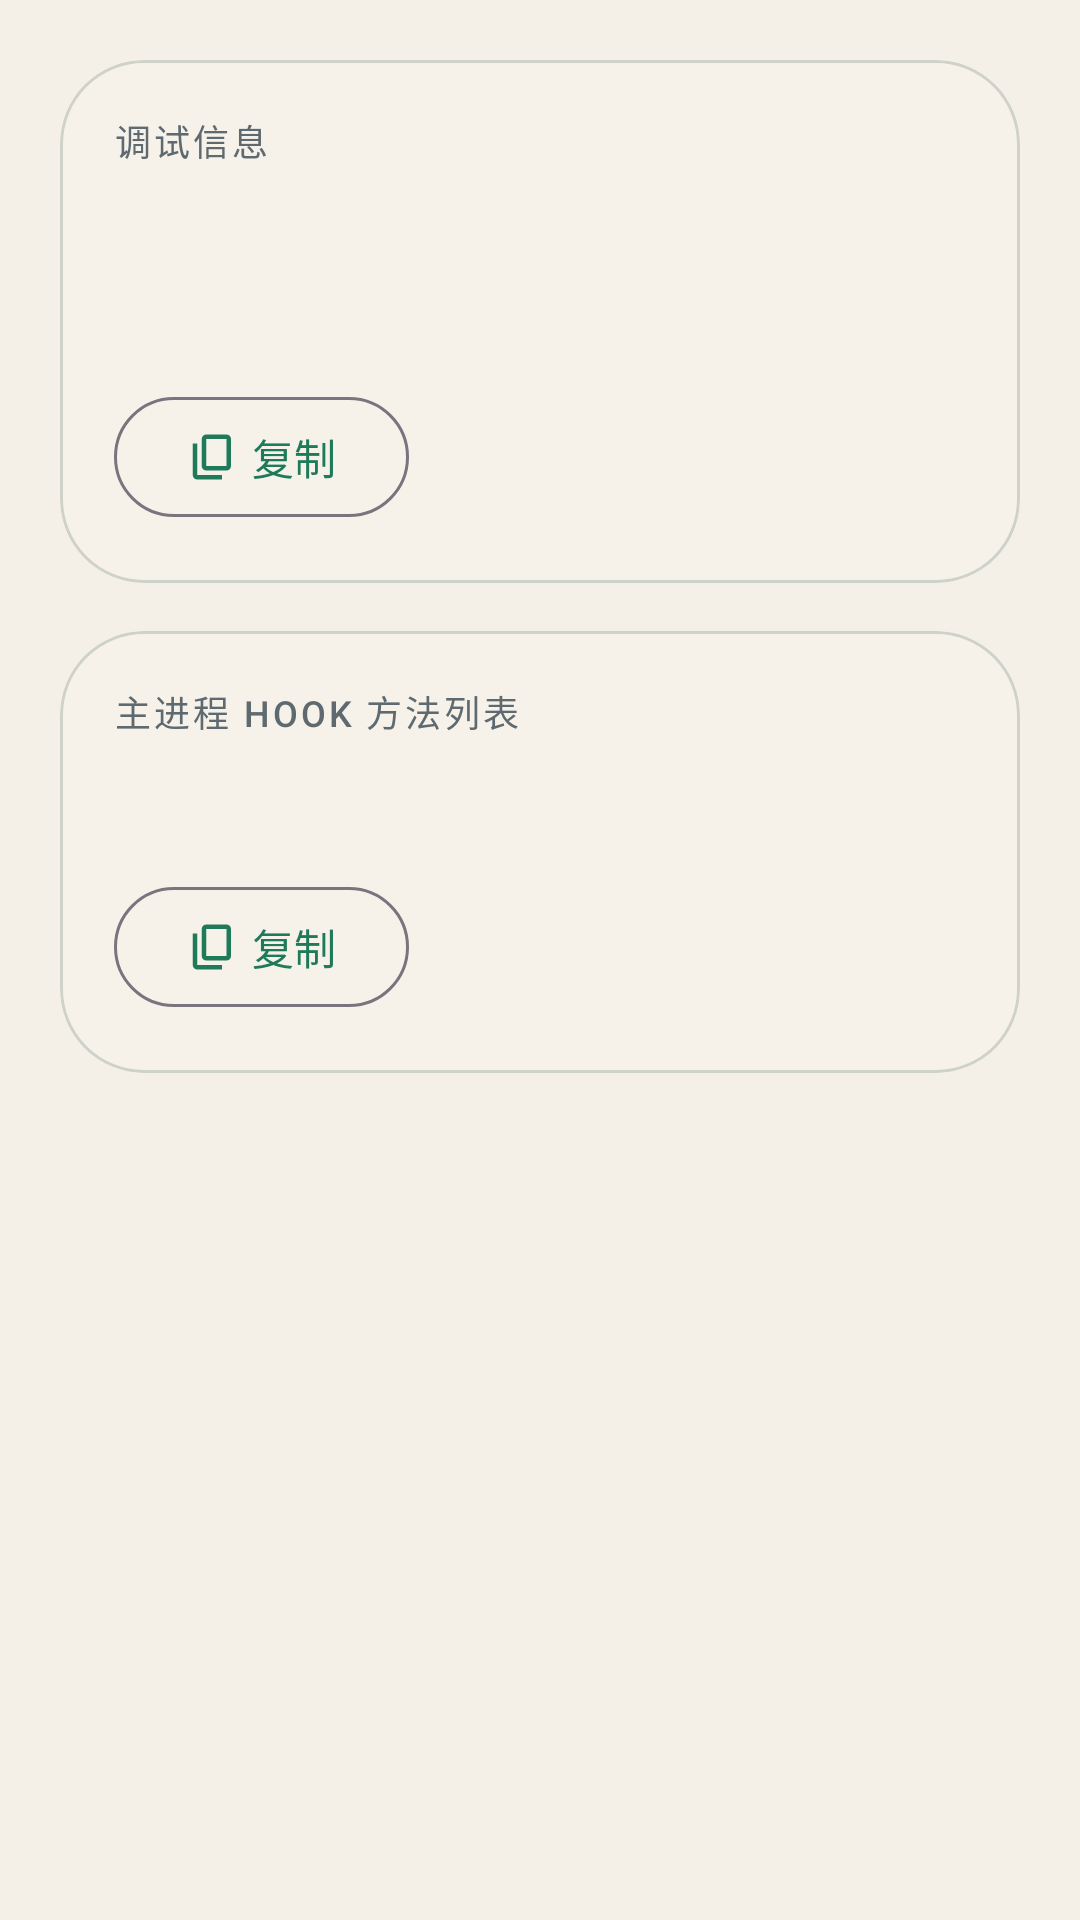

Here is an Android app screen rendered from its layout file. Give the layout XML and the strings, colors and styles it references.
<!-- AndroidManifest.xml: activity theme Theme.PayCardEditor -->
<!-- res/layout/fragment_troubleshoot.xml -->
<?xml version="1.0" encoding="utf-8"?>
<androidx.core.widget.NestedScrollView xmlns:android="http://schemas.android.com/apk/res/android"
    xmlns:app="http://schemas.android.com/apk/res-auto"
    android:layout_width="match_parent"
    android:layout_height="match_parent"
    android:clipToPadding="false">

    <LinearLayout
        android:layout_width="match_parent"
        android:layout_height="wrap_content"
        android:orientation="vertical"
        android:paddingStart="20dp"
        android:paddingTop="20dp"
        android:paddingEnd="20dp"
        android:paddingBottom="28dp">

        <com.google.android.material.card.MaterialCardView
            style="@style/Widget.PayCardEditor.Card"
            android:layout_width="match_parent"
            android:layout_height="wrap_content">

            <LinearLayout
                android:layout_width="match_parent"
                android:layout_height="wrap_content"
                android:orientation="vertical"
                android:padding="18dp">

                <TextView
                    android:layout_width="wrap_content"
                    android:layout_height="wrap_content"
                    android:text="@string/troubleshoot_debug_title"
                    android:textAppearance="@style/TextAppearance.PayCardEditor.Eyebrow" />

                <TextView
                    android:id="@+id/text_updated_at"
                    android:layout_width="match_parent"
                    android:layout_height="wrap_content"
                    android:layout_marginTop="8dp"
                    android:textAppearance="?attr/textAppearanceBodyMedium"
                    android:textColor="?attr/colorOnSurfaceVariant" />

                <TextView
                    android:id="@+id/text_debug_info"
                    android:layout_width="match_parent"
                    android:layout_height="wrap_content"
                    android:layout_marginTop="12dp"
                    android:fontFamily="monospace"
                    android:lineSpacingExtra="3dp"
                    android:textColor="?attr/colorOnSurface"
                    android:textIsSelectable="true"
                    android:textSize="13sp" />

                <com.google.android.material.button.MaterialButton
                    android:id="@+id/button_copy_debug"
                    style="?attr/materialButtonOutlinedStyle"
                    android:layout_width="wrap_content"
                    android:layout_height="wrap_content"
                    android:layout_marginTop="16dp"
                    android:text="@string/troubleshoot_copy_action"
                    app:icon="@drawable/ic_content_copy" />
            </LinearLayout>
        </com.google.android.material.card.MaterialCardView>

        <com.google.android.material.card.MaterialCardView
            style="@style/Widget.PayCardEditor.Card"
            android:layout_width="match_parent"
            android:layout_height="wrap_content"
            android:layout_marginTop="16dp">

            <LinearLayout
                android:layout_width="match_parent"
                android:layout_height="wrap_content"
                android:orientation="vertical"
                android:padding="18dp">

                <TextView
                    android:layout_width="wrap_content"
                    android:layout_height="wrap_content"
                    android:text="@string/troubleshoot_hook_list_title"
                    android:textAppearance="@style/TextAppearance.PayCardEditor.Eyebrow" />

                <TextView
                    android:id="@+id/text_hook_methods"
                    android:layout_width="match_parent"
                    android:layout_height="wrap_content"
                    android:layout_marginTop="12dp"
                    android:fontFamily="monospace"
                    android:lineSpacingExtra="3dp"
                    android:textColor="?attr/colorOnSurface"
                    android:textIsSelectable="true"
                    android:textSize="13sp" />

                <com.google.android.material.button.MaterialButton
                    android:id="@+id/button_copy_hooks"
                    style="?attr/materialButtonOutlinedStyle"
                    android:layout_width="wrap_content"
                    android:layout_height="wrap_content"
                    android:layout_marginTop="16dp"
                    android:text="@string/troubleshoot_copy_action"
                    app:icon="@drawable/ic_content_copy" />
            </LinearLayout>
        </com.google.android.material.card.MaterialCardView>
    </LinearLayout>
</androidx.core.widget.NestedScrollView>
<!-- resources referenced by this layout -->
<resources>
  <string name="troubleshoot_copy_action">复制</string>
  <string name="troubleshoot_debug_title">调试信息</string>
  <string name="troubleshoot_hook_list_title">主进程 Hook 方法列表</string>
  <style name="TextAppearance.PayCardEditor.Eyebrow" parent="TextAppearance.Material3.LabelMedium">
          <item name="android:textAllCaps">true</item>
          <item name="android:letterSpacing">0.08</item>
          <item name="android:textColor">?attr/colorOnSurfaceVariant</item>
      </style>
  <style name="Theme.PayCardEditor" parent="Base.Theme.PayCardEditor" />
  <style name="ShapeAppearance.PayCardEditor.LargeCard" parent="ShapeAppearance.Material3.Corner.ExtraLarge">
          <item name="cornerSize">28dp</item>
          <item name="cornerFamily">rounded</item>
      </style>
  <color name="md_primary">#1F7A5A</color>
  <color name="md_on_primary">#FFFFFF</color>
  <color name="md_primary_container">#A6F2D2</color>
  <color name="md_on_primary_container">#002115</color>
  <color name="md_secondary">#7A5318</color>
  <color name="md_on_secondary">#FFFFFF</color>
  <color name="md_secondary_container">#FFDDB1</color>
  <color name="md_on_secondary_container">#291800</color>
  <color name="md_tertiary">#8C4434</color>
  <color name="md_on_tertiary">#FFFFFF</color>
  <color name="md_tertiary_container">#FFDAD1</color>
  <color name="md_on_tertiary_container">#3A0A02</color>
  <color name="md_error">#BA1A1A</color>
  <color name="md_on_error">#FFFFFF</color>
  <color name="md_error_container">#FFDAD6</color>
  <color name="md_on_error_container">#410002</color>
  <color name="md_background">#F4F0E8</color>
  <color name="md_on_background">#172126</color>
  <color name="md_surface">#FBF8F1</color>
  <color name="md_on_surface">#172126</color>
  <color name="md_surface_variant">#E1E3DC</color>
  <color name="md_on_surface_variant">#5E6A70</color>
  <color name="md_surface_dim">#DDD9D2</color>
  <color name="md_surface_bright">#FBF8F1</color>
  <color name="md_surface_container_lowest">#FFFFFF</color>
  <color name="md_surface_container_low">#F6F2EA</color>
  <color name="md_surface_container">#F0EDE5</color>
  <color name="md_surface_container_high">#EAE6DE</color>
  <color name="md_surface_container_highest">#E4E1D9</color>
  <color name="md_outline">#79747E</color>
  <color name="md_outline_variant">#CFD2C8</color>
  <color name="md_inverse_surface">#2C3236</color>
  <color name="md_inverse_on_surface">#EEEFEA</color>
  <color name="md_inverse_primary">#8AD8B6</color>
  <style name="ThemeOverlay.PayCardEditor.MaterialAlertDialog" parent="ThemeOverlay.Material3.MaterialAlertDialog">
          <item name="shapeAppearanceOverlay">@style/ShapeAppearance.PayCardEditor.Dialog</item>
      </style>
  <style name="TextAppearance.PayCardEditor.LabelSmall" parent="TextAppearance.Material3.LabelSmall">
          <item name="android:letterSpacing">0.05</item>
      </style>
  <style name="Widget.PayCardEditor.BottomNavigation.ActiveIndicator" parent="Widget.Material3.BottomNavigationView.ActiveIndicator">
          <item name="android:color">?attr/colorSecondaryContainer</item>
          <item name="shapeAppearance">@style/ShapeAppearance.PayCardEditor.BottomNavigation.ActiveIndicator</item>
      </style>
  <style name="ShapeAppearance.PayCardEditor.Dialog" parent="ShapeAppearance.Material3.Corner.ExtraLarge">
          <item name="cornerSize">28dp</item>
      </style>
  <style name="ShapeAppearance.PayCardEditor.BottomNavigation.ActiveIndicator" parent="">
          <item name="cornerFamily">rounded</item>
          <item name="cornerSize">16dp</item>
      </style>
</resources>
